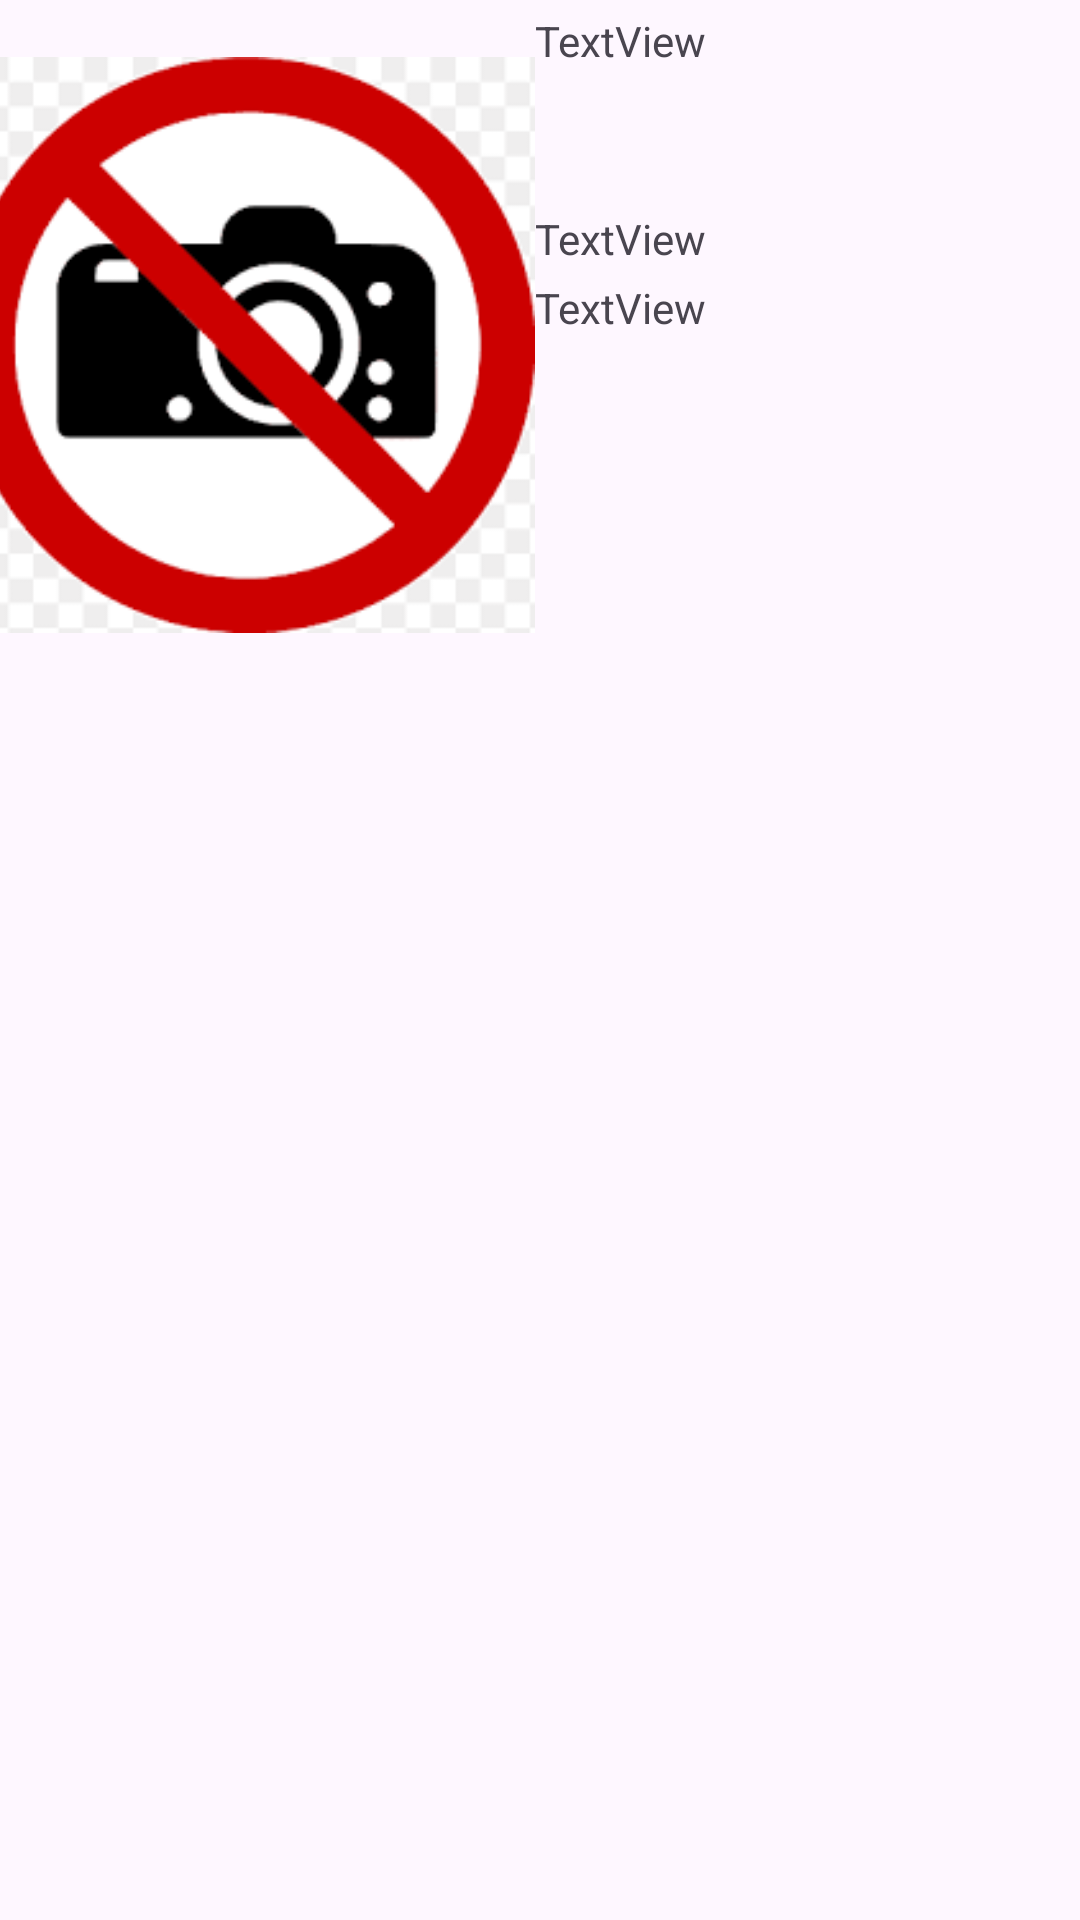

Write the Android layout XML for this screen, with the resource values it uses.
<!-- AndroidManifest.xml: application theme Theme.UnChazApp -->
<!-- res/layout/listview_inicio_recomendaciones.xml -->
<?xml version="1.0" encoding="utf-8"?>
<androidx.constraintlayout.widget.ConstraintLayout xmlns:android="http://schemas.android.com/apk/res/android"
    xmlns:app="http://schemas.android.com/apk/res-auto"
    xmlns:tools="http://schemas.android.com/tools"
    android:layout_width="match_parent"
    android:layout_height="match_parent">

    <LinearLayout
        android:layout_width="384dp"
        android:layout_height="222dp"
        android:layout_marginTop="4dp"
        android:orientation="horizontal"
        app:layout_constraintEnd_toEndOf="parent"
        app:layout_constraintHorizontal_bias="0.592"
        app:layout_constraintStart_toStartOf="parent"
        app:layout_constraintTop_toTopOf="parent">

        <LinearLayout
            android:layout_width="match_parent"
            android:layout_height="match_parent"
            android:layout_weight="1"
            android:orientation="vertical">

            <ImageView
                android:id="@+id/imageViewREC"
                android:layout_width="match_parent"
                android:layout_height="206dp"
                android:layout_weight="1"
                app:srcCompat="@drawable/imagensita" />
        </LinearLayout>

        <LinearLayout
            android:layout_width="match_parent"
            android:layout_height="match_parent"
            android:layout_weight="1"
            android:orientation="vertical">

            <LinearLayout
                android:layout_width="match_parent"
                android:layout_height="66dp"
                android:orientation="horizontal">

                <TextView
                    android:id="@+id/textViewTituloREC"
                    android:layout_width="wrap_content"
                    android:layout_height="wrap_content"
                    android:layout_weight="1"
                    android:text="TextView" />

            </LinearLayout>

            <LinearLayout
                android:layout_width="match_parent"
                android:layout_height="106dp"
                android:orientation="vertical">

                <TextView
                    android:id="@+id/textViewCategoriaREC"
                    android:layout_width="match_parent"
                    android:layout_height="wrap_content"
                    android:layout_weight="1"
                    android:text="TextView" />

                <TextView
                    android:id="@+id/textViewDescripcionREC"
                    android:layout_width="match_parent"
                    android:layout_height="79dp"
                    android:layout_weight="1"
                    android:text="TextView" />
            </LinearLayout>


        </LinearLayout>

    </LinearLayout>
</androidx.constraintlayout.widget.ConstraintLayout>
<!-- resources referenced by this layout -->
<resources>
  <!-- drawable imagensita: png bitmap (drawable, 6208 bytes) -->
  <style name="Theme.UnChazApp" parent="Base.Theme.UnChazApp" />
  <style name="Base.Theme.UnChazApp" parent="Theme.Material3.DayNight.NoActionBar">
          
          
      </style>
</resources>
